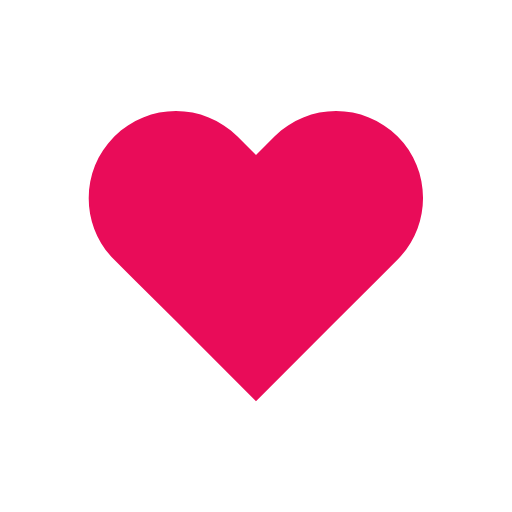
t = 0.00 s
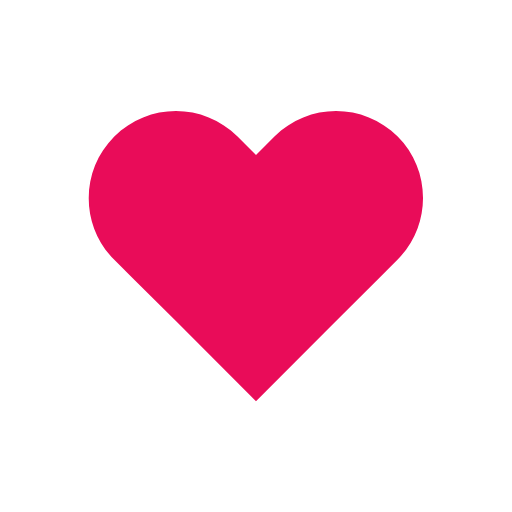
t = 0.14 s
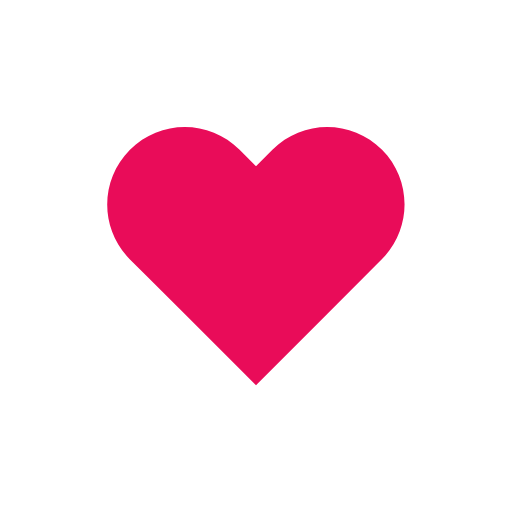
t = 0.31 s
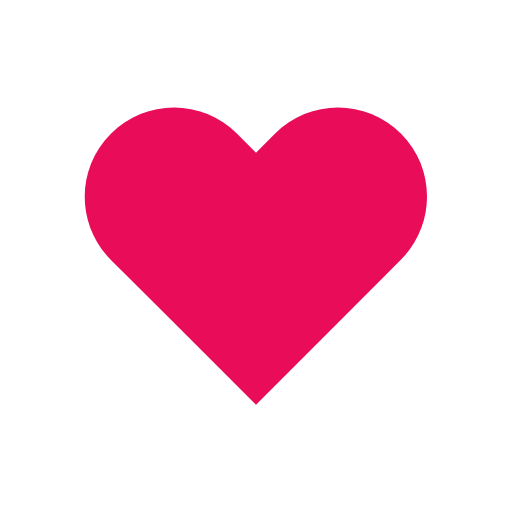
t = 0.49 s
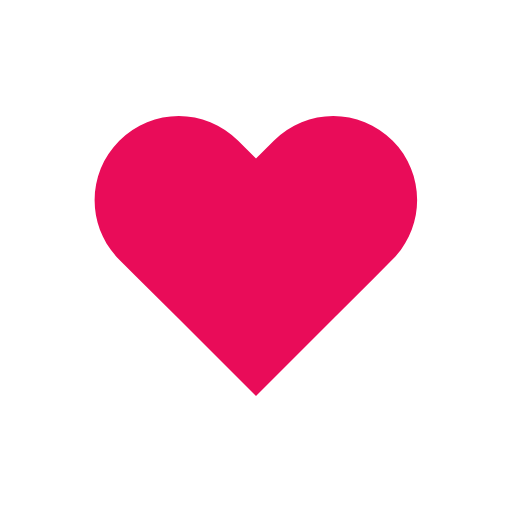
t = 0.70 s
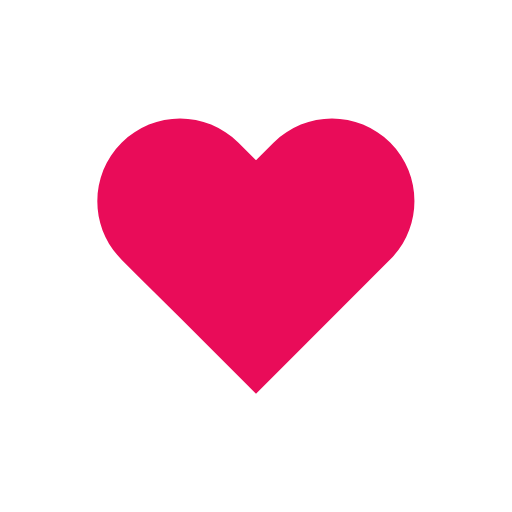
t = 0.80 s

The animated SVG that drew these frames (rendered in a browser with its animation timeline set to each time). Animation: 1 SMIL element (animateTransform=1); one cycle of 1.00 s, repeats indefinitely.

<svg xmlns="http://www.w3.org/2000/svg" viewBox="0 0 100 100" preserveAspectRatio="xMidYMid" width="200" height="200" style="display: block; background: transparent;" xmlns:xlink="http://www.w3.org/1999/xlink"><g><g transform="translate(50 50)">
  <path d="M40.7-34.3c-9.8-9.8-25.6-9.8-35.4,0L0-29l-5.3-5.3c-9.8-9.8-25.6-9.8-35.4,0l0,0c-9.8,9.8-9.8,25.6,0,35.4l5.3,5.3L-23,18.7l23,23l23-23L35.4,6.3L40.7,1C50.4-8.8,50.4-24.6,40.7-34.3z" transform="scale(0.8)" fill="#e90c59">
    <animateTransform keySplines="0.215 0.61,0.355 1;0.215 0.61,0.355 1;0.215 0.61,0.355 1;0.215 0.61,0.355 1;0.215 0.61,0.355 1" calcMode="spline" values="0.68;0.8;0.6000000000000001;0.7200000000000001;0.68;0.6400000000000001" keyTimes="0;0.05;0.39;0.45;0.6;1" dur="1s" repeatCount="indefinite" type="scale" attributeName="transform"></animateTransform>
  </path>
</g><g></g></g><!-- [ldio] generated by https://loading.io --></svg>